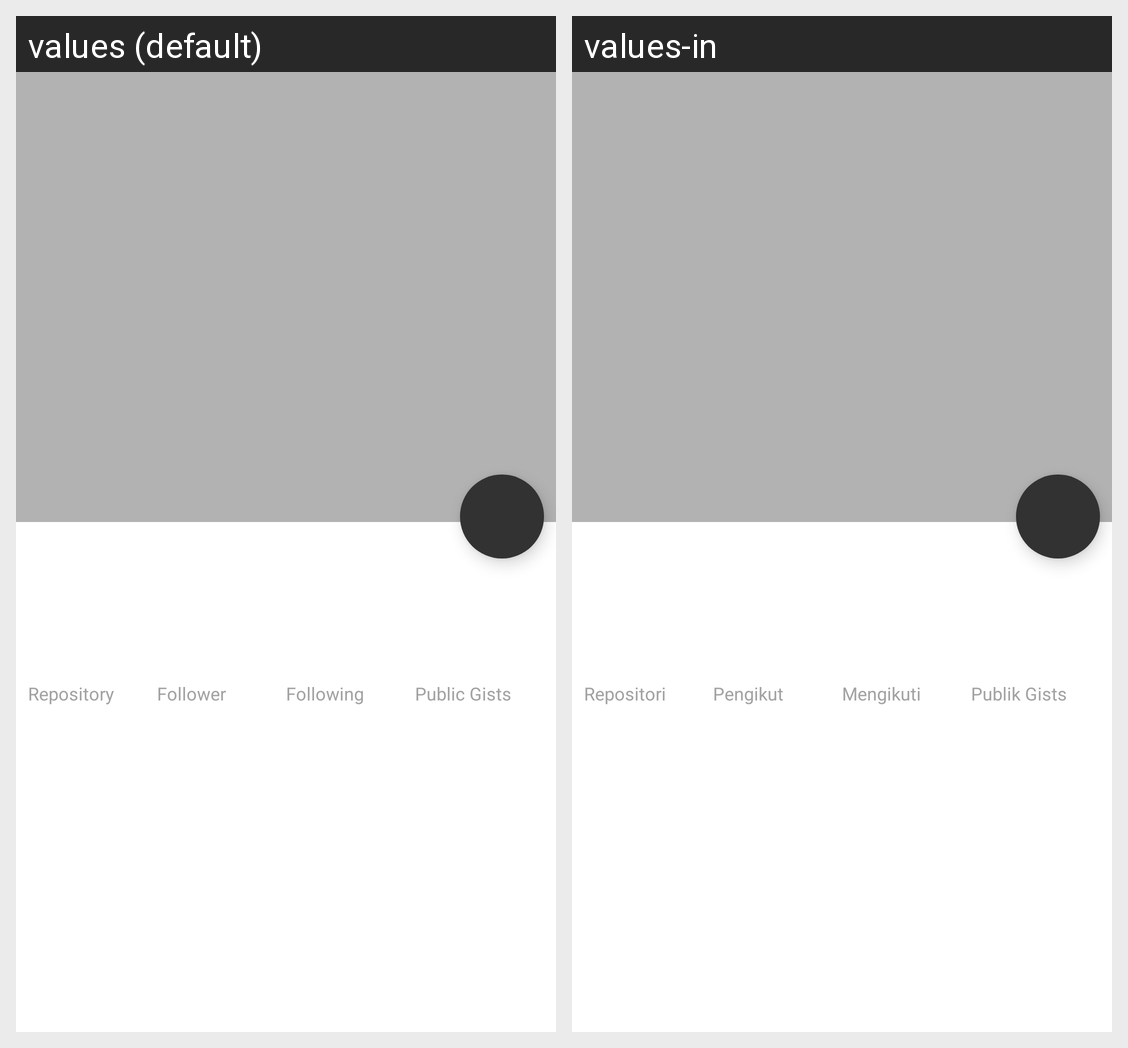

This grid shows one Android layout under two languages. Give, for every string resource on the screen, its name, the default text and each shown locale's text.
Android screen res/layout/user_detail.xml rendered under 2 locales, left to right: values (default), values-in. Device: Nexus 5 (rendered at 1080×1920; each locale shown at half size, 540×960, under a caption strip naming it); theme Theme.UserGitHub.
Strings drawn on this screen, with the default value and each locale's value (text and hints the layout hard-codes, and strings that could not be matched under every locale, appear in the picture but are not listed):

repository
  values: Repository
  values-in: Repositori

follower
  values: Follower
  values-in: Pengikut

following
  values: Following
  values-in: Mengikuti

gists
  values: Public Gists
  values-in: Publik Gists
